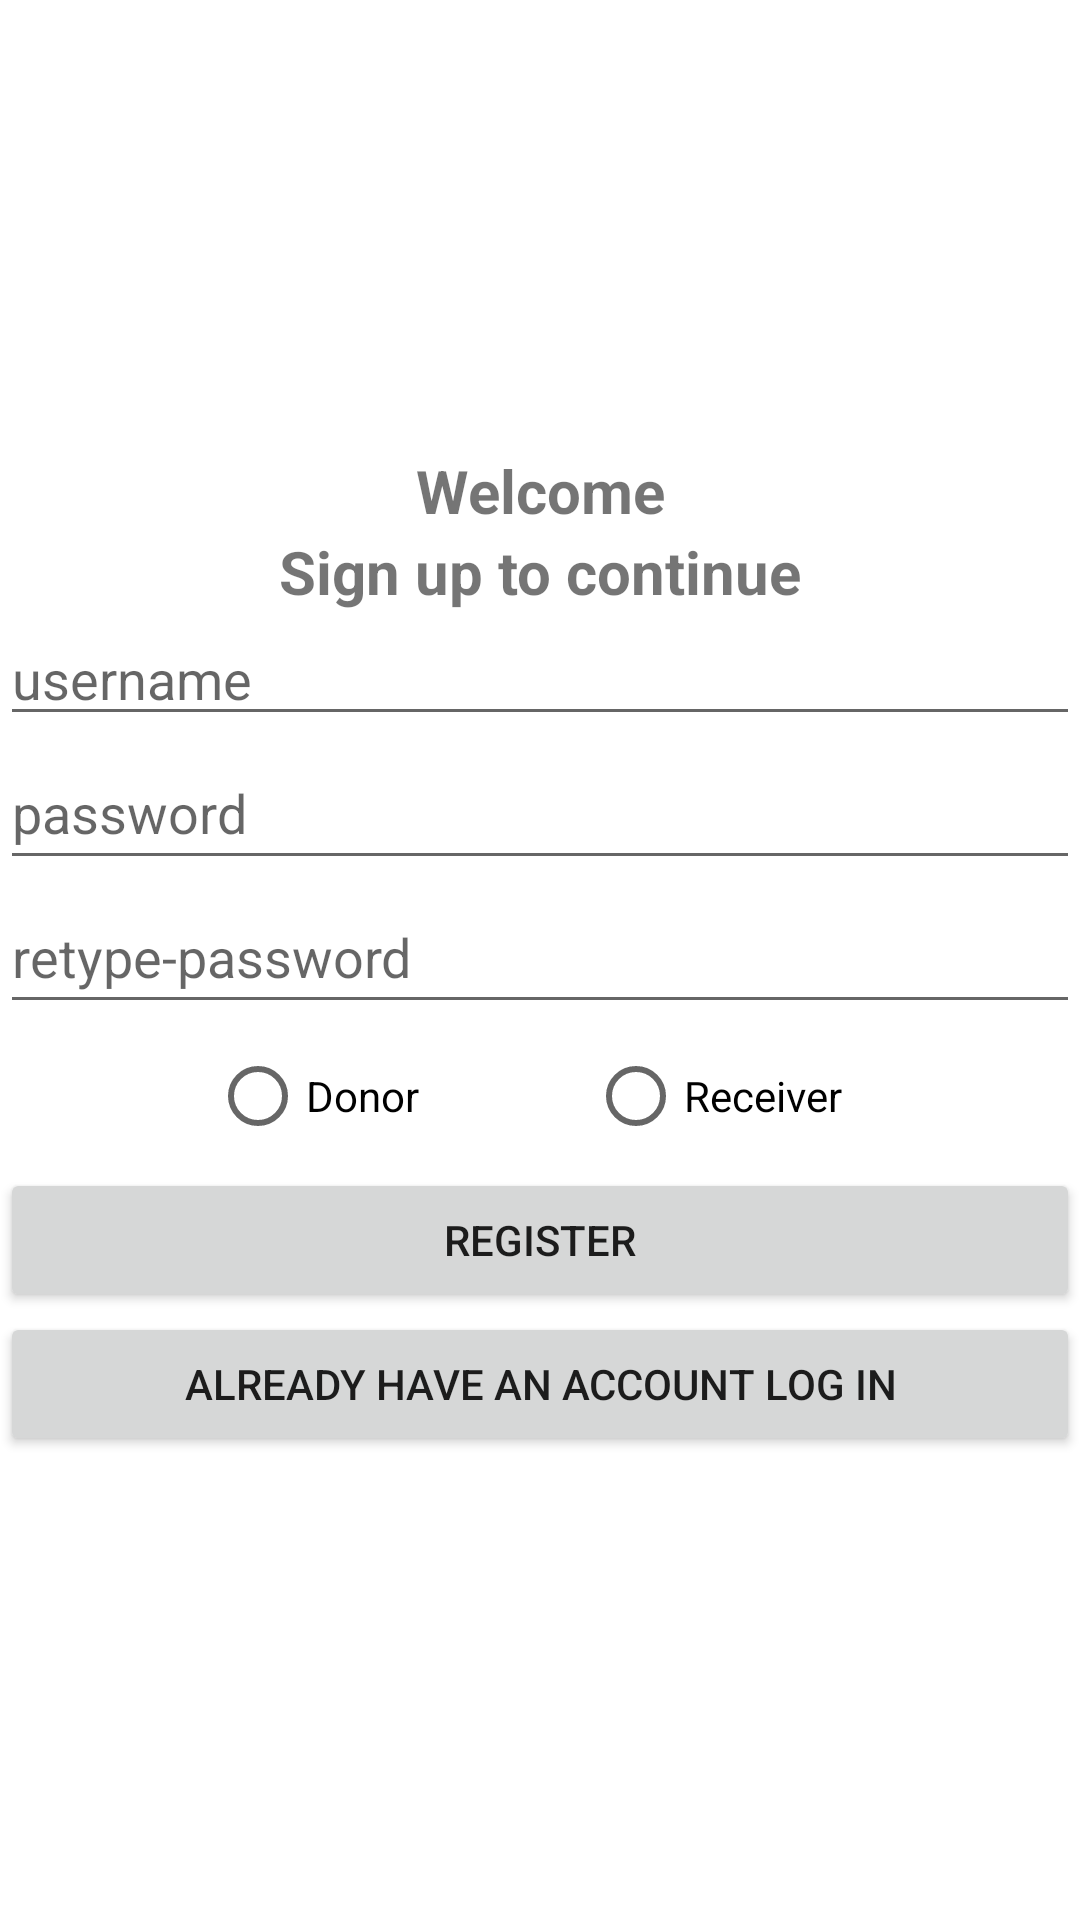

Layout XML and referenced resources for this Android screen:
<!-- AndroidManifest.xml: application theme Theme.ClothDonationApp -->
<!-- res/layout/activity_main.xml -->
<?xml version="1.0" encoding="utf-8"?>
<LinearLayout xmlns:android="http://schemas.android.com/apk/res/android"
    xmlns:app="http://schemas.android.com/apk/res-auto"
    xmlns:tools="http://schemas.android.com/tools"
    android:layout_width="match_parent"
    android:layout_height="match_parent"
    android:orientation="vertical"
    tools:context=".MainActivity">


    <ImageView
        android:id="@+id/imageView2"
        android:layout_width="match_parent"
        android:layout_height="150dp"
        app:srcCompat="@drawable/clothdonation" />

    <TextView
        android:id="@+id/textView2"
        android:layout_width="match_parent"
        android:layout_height="wrap_content"
        android:gravity="center"
        android:text="Welcome"
        android:textSize="20sp"
        android:textStyle="bold" />

    <TextView
        android:id="@+id/textView4"
        android:layout_width="match_parent"
        android:layout_height="wrap_content"
        android:gravity="center"
        android:text="Sign up to continue"
        android:textSize="20sp"
        android:textStyle="bold" />

    <EditText
        android:id="@+id/username"
        android:layout_width="match_parent"
        android:layout_height="wrap_content"
        android:hint="username"
        tools:layout_editor_absoluteX="16dp"
        tools:layout_editor_absoluteY="220dp" />

    <EditText
        android:id="@+id/password"
        android:layout_width="match_parent"
        android:layout_height="wrap_content"
        android:hint="password"
        android:minHeight="48dp"
        android:password="true"
        tools:layout_editor_absoluteX="0dp"
        tools:layout_editor_absoluteY="307dp" />

    <EditText
        android:id="@+id/repassword"
        android:layout_width="match_parent"
        android:layout_height="wrap_content"
        android:hint="retype-password"
        android:minHeight="48dp"
        android:password="true"
        tools:layout_editor_absoluteX="0dp"
        tools:layout_editor_absoluteY="378dp" />

    <LinearLayout
        android:layout_width="wrap_content"
        android:layout_height="wrap_content"
        android:orientation="horizontal">

        <RadioGroup
            android:layout_width="match_parent"
            android:layout_height="match_parent"
            android:layout_marginLeft="70dp"
            android:orientation="horizontal">

            <RadioButton
                android:id="@+id/radioButton1"
                android:layout_width="116dp"
                android:layout_height="wrap_content"
                android:text="Donor" />

            <RadioButton
                android:id="@+id/radioButton2"
                android:layout_width="128dp"
                android:layout_height="wrap_content"
                android:layout_marginLeft="10dp"
                android:text="Receiver" />
        </RadioGroup>
    </LinearLayout>

    <Button
        android:id="@+id/btnsignup"
        android:layout_width="match_parent"
        android:layout_height="wrap_content"
        android:text="Register"
        tools:layout_editor_absoluteX="0dp"
        tools:layout_editor_absoluteY="484dp" />

    <Button
        android:id="@+id/btnsignin"
        android:layout_width="match_parent"
        android:layout_height="wrap_content"
        android:text="Already have an account Log in"
        tools:layout_editor_absoluteX="0dp"
        tools:layout_editor_absoluteY="484dp" />


</LinearLayout>
<!-- resources referenced by this layout -->
<resources>
  <style name="Theme.ClothDonationApp" parent="Theme.MaterialComponents.DayNight.DarkActionBar">
          
          <item name="colorPrimary">@color/purple_500</item>
          <item name="colorPrimaryVariant">@color/purple_700</item>
          <item name="colorOnPrimary">@color/white</item>
          
          <item name="colorSecondary">@color/teal_200</item>
          <item name="colorSecondaryVariant">@color/teal_700</item>
          <item name="colorOnSecondary">@color/black</item>
          
          <item name="android:statusBarColor" tools:targetApi="l">?attr/colorPrimaryVariant</item>
          
      </style>
  <color name="purple_500">#00BCD4</color>
  <color name="purple_700">#2196F3</color>
  <color name="white">#FFFFFFFF</color>
  <color name="teal_200">#FF03DAC5</color>
  <color name="teal_700">#FF018786</color>
  <color name="black">#F44336</color>
</resources>
